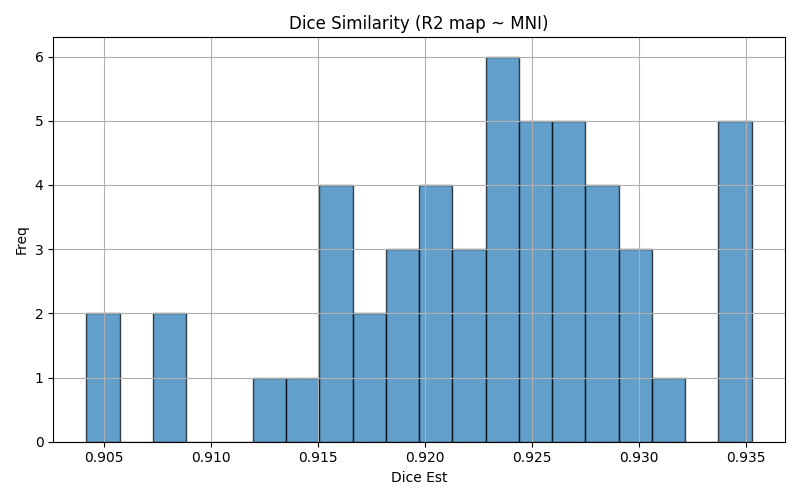

Data behind this chart, as committed beside it:
img1	img2	dice	voxinmask	voxoutmask	ratio_inoutmask
sub-3166_run-1	mni152	0.9242	86.89	13.11	6.627
sub-3206_run-1	mni152	0.9184	86.11	13.89	6.197
sub-1003_run-1	mni152	0.9201	85.61	14.39	5.949
sub-3167_run-1	mni152	0.9226	86.18	13.82	6.236
sub-3152_run-1	mni152	0.9256	86.63	13.37	6.48
sub-1016_run-1	mni152	0.9183	85.57	14.43	5.931
sub-1245_run-1	mni152	0.9226	86.74	13.26	6.541
sub-1276_run-1	mni152	0.9353	89.77	10.23	8.773
sub-1301_run-1	mni152	0.9305	87.59	12.41	7.06
sub-3164_run-1	mni152	0.9042	83.22	16.78	4.958
sub-1243_run-1	mni152	0.9079	84.01	15.99	5.253
sub-1021_run-1	mni152	0.9146	85.27	14.73	5.787
sub-3116_run-1	mni152	0.9308	87.5	12.5	6.998
sub-3223_run-1	mni152	0.9163	85.32	14.68	5.811
sub-1019_run-1	mni152	0.9167	85.08	14.92	5.701
sub-3143_run-1	mni152	0.9151	84.82	15.18	5.588
sub-3140_run-1	mni152	0.9208	86.07	13.93	6.179
sub-1007_run-1	mni152	0.9125	84.35	15.65	5.39
sub-3200_run-1	mni152	0.9342	88.74	11.26	7.878
sub-1012_run-1	mni152	0.9253	86.59	13.41	6.455
sub-1010_run-1	mni152	0.9255	86.83	13.17	6.594
sub-3212_run-1	mni152	0.905	83.82	16.18	5.179
sub-1002_run-1	mni152	0.9261	87.19	12.81	6.804
sub-1001_run-1	mni152	0.9278	88.31	11.69	7.555
sub-1009_run-1	mni152	0.9272	86.64	13.36	6.484
sub-3218_run-1	mni152	0.9202	86.29	13.71	6.296
sub-3175_run-1	mni152	0.9345	89.03	10.97	8.115
sub-3189_run-1	mni152	0.9274	87.53	12.47	7.02
sub-3170_run-1	mni152	0.9235	87.12	12.88	6.762
sub-1294_run-1	mni152	0.9232	86.39	13.61	6.345
sub-1242_run-1	mni152	0.9286	87.71	12.29	7.135
sub-1006_run-1	mni152	0.9292	89.56	10.44	8.579
sub-3173_run-1	mni152	0.916	85.16	14.84	5.738
sub-1247_run-1	mni152	0.9244	86.36	13.64	6.333
sub-3125_run-1	mni152	0.934	88.64	11.36	7.806
sub-1244_run-1	mni152	0.9165	85.34	14.66	5.822
sub-1011_run-1	mni152	0.9215	86.21	13.79	6.252
sub-3176_run-1	mni152	0.9082	83.58	16.42	5.089
sub-3199_run-1	mni152	0.9242	86.28	13.72	6.288
sub-1300_run-1	mni152	0.9293	88.35	11.65	7.585
sub-1302_run-1	mni152	0.919	85.75	14.25	6.019
sub-1255_run-1	mni152	0.9286	87.67	12.33	7.113
sub-3210_run-1	mni152	0.935	89.06	10.94	8.144
sub-1015_run-1	mni152	0.9176	85.11	14.89	5.715
sub-3190_run-1	mni152	0.9202	86.41	13.59	6.36
sub-1303_run-1	mni152	0.9251	86.52	13.48	6.416
sub-1249_run-1	mni152	0.926	86.88	13.12	6.622
sub-1248_run-1	mni152	0.929	87.8	12.2	7.199
sub-1013_run-1	mni152	0.927	86.93	13.07	6.65
sub-3220_run-1	mni152	0.9255	87.21	12.79	6.822
sub-1004_run-1	mni152	0.9235	86.36	13.64	6.333
